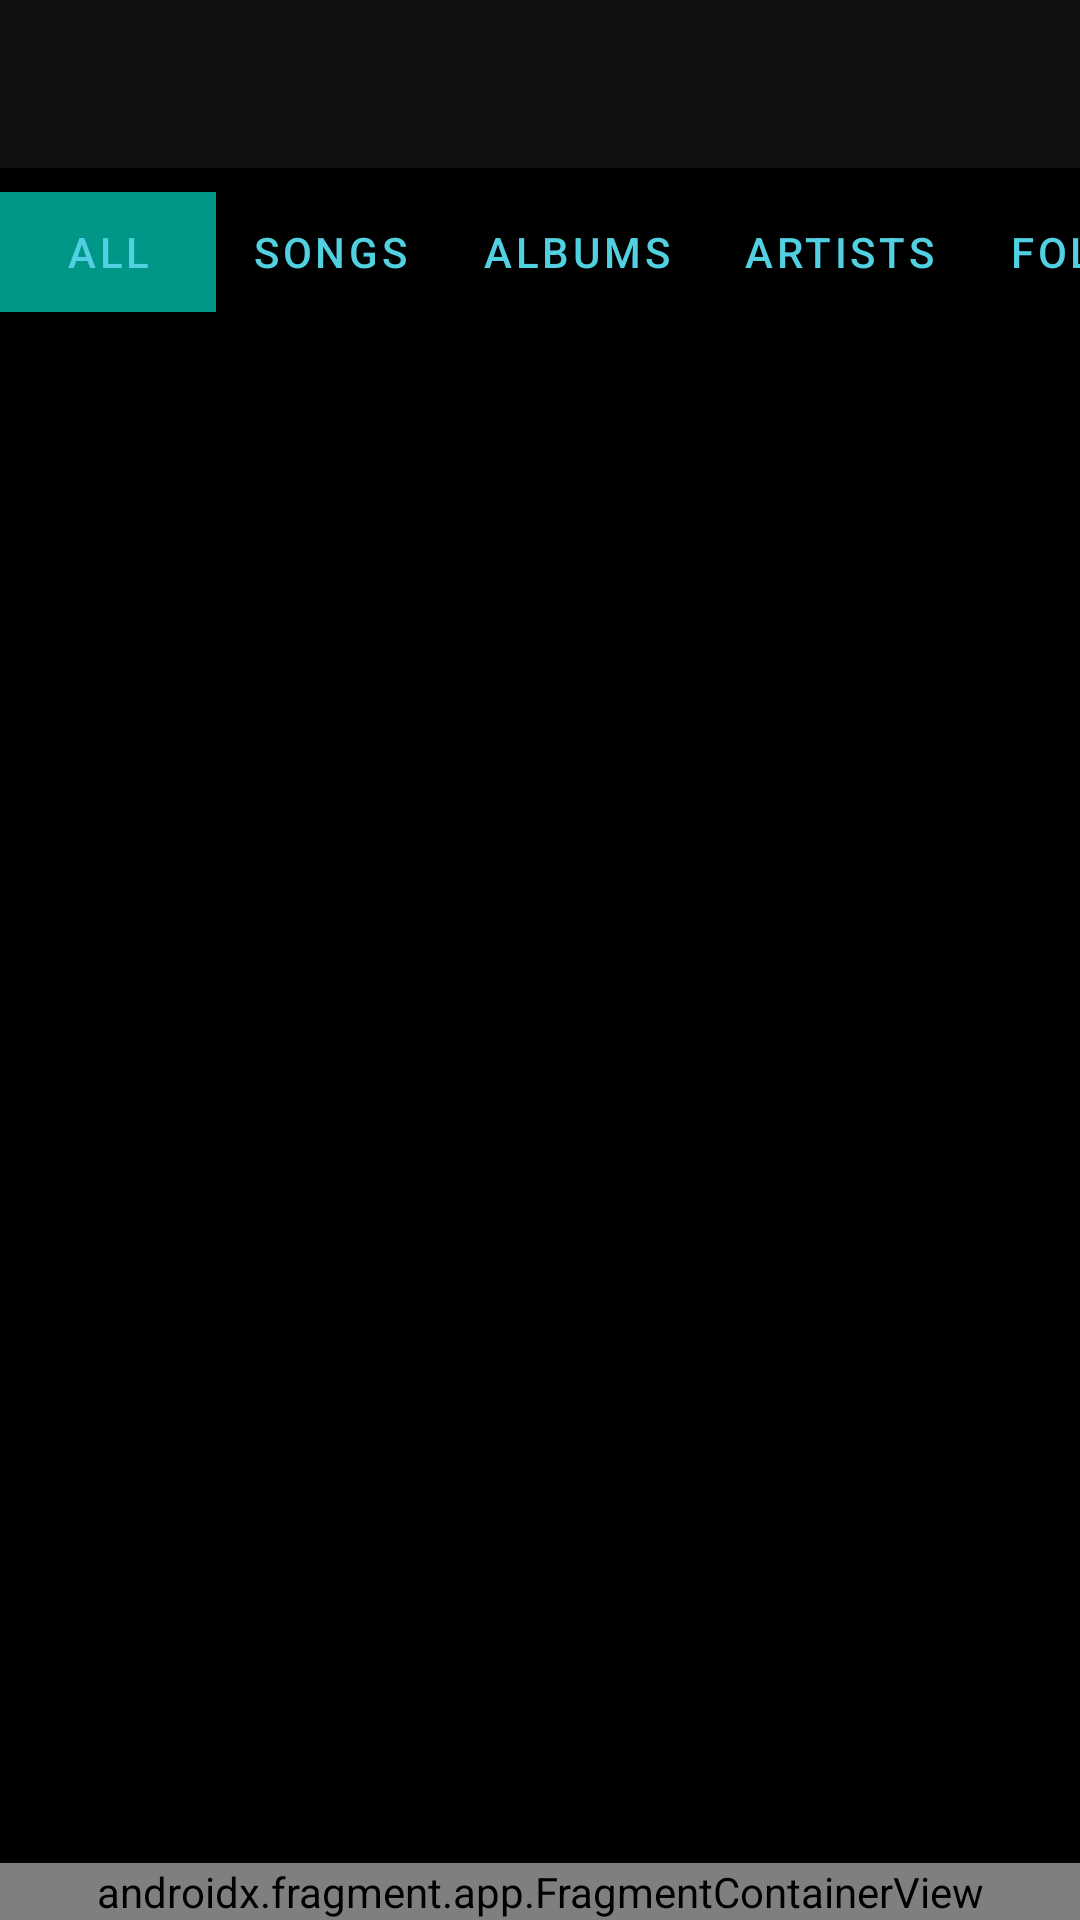

The Android layout XML behind this screen, and the referenced resources:
<!-- AndroidManifest.xml: activity theme Theme.ExtraBeat.NoActionbar -->
<!-- res/layout/activity_main.xml -->
<?xml version="1.0" encoding="utf-8"?>
<androidx.drawerlayout.widget.DrawerLayout xmlns:android="http://schemas.android.com/apk/res/android"
    xmlns:app="http://schemas.android.com/apk/res-auto"
    android:id="@+id/drawer"
    android:layout_width="match_parent"
    android:layout_height="match_parent"
    android:background="#000000">

    <com.google.android.material.navigation.NavigationView
        android:id="@+id/nav_view"
        android:layout_width="260dp"
        android:layout_height="match_parent"
        android:layout_gravity="start"

        android:background="@color/primaryColor"
        android:fitsSystemWindows="true"
        app:headerLayout="@layout/nav_header"
        app:itemBackground="@color/primaryColor"
        app:itemIconTint="@color/white"
        app:itemTextColor="#FFFFFF"
        app:menu="@menu/nav_menu" />

    <include
        layout="@layout/content_main"
        android:layout_width="match_parent"
        android:layout_height="match_parent" />

</androidx.drawerlayout.widget.DrawerLayout>
<!-- res/layout/nav_header.xml (included above) -->
<?xml version="1.0" encoding="utf-8"?>
<LinearLayout xmlns:android="http://schemas.android.com/apk/res/android"
    android:layout_width="match_parent"
    android:layout_height="200dp"
    android:background="@color/colorPrimary"
    android:gravity="center"
    android:orientation="vertical">

    <ImageView
        android:layout_width="130dp"
        android:layout_height="110dp"
        android:layout_marginBottom="15dp"
        android:layout_marginTop="15dp"
        android:background="@drawable/icon" />

    <TextView
        android:layout_width="wrap_content"
        android:layout_height="wrap_content"
        android:text="Music Bay"
        android:textColor="@color/black"
        android:textSize="20sp"
        android:textStyle="bold" />


</LinearLayout>
<!-- res/layout/content_main.xml (included above) -->
<?xml version="1.0" encoding="utf-8"?>
<androidx.constraintlayout.widget.ConstraintLayout xmlns:android="http://schemas.android.com/apk/res/android"
    xmlns:app="http://schemas.android.com/apk/res-auto"
    xmlns:tools="http://schemas.android.com/tools"
    android:layout_width="match_parent"
    android:layout_height="match_parent">

    <androidx.appcompat.widget.Toolbar
        android:id="@+id/toolbar"
        android:layout_width="match_parent"
        android:layout_height="?attr/actionBarSize"
        android:background="@color/primaryDarkColor"
        android:theme="@style/ThemeOverlay.AppCompat.Dark"
        app:layout_constraintEnd_toEndOf="parent"
        app:layout_constraintStart_toStartOf="parent"
        app:layout_constraintTop_toTopOf="parent" />


    <androidx.viewpager.widget.ViewPager
        android:id="@+id/viewpager"
        android:layout_width="0dp"
        android:layout_height="0dp"
        app:layout_constraintBottom_toBottomOf="parent"
        app:layout_constraintEnd_toEndOf="parent"
        app:layout_constraintStart_toStartOf="parent"
        app:layout_constraintTop_toBottomOf="@+id/tabs"
        tools:ignore="SpeakableTextPresentCheck,SpeakableTextPresentCheck,SpeakableTextPresentCheck" >


    </androidx.viewpager.widget.ViewPager>

    <com.google.android.material.tabs.TabLayout
        android:id="@+id/tabs"
        android:layout_width="wrap_content"
        android:layout_height="?attr/actionBarSize"
        app:layout_constraintEnd_toEndOf="parent"
        app:layout_constraintStart_toStartOf="parent"
        app:tabBackground="@color/black"
        app:tabIndicator="@drawable/tab_indicator"
        app:tabIndicatorColor="#009688"
        app:tabMode="scrollable"
        app:tabIndicatorFullWidth="true"
        app:tabIndicatorGravity="center"
        app:tabIndicatorHeight="40dp"
        app:tabTextColor="@color/colorPrimary"
        app:layout_constraintTop_toBottomOf="@+id/toolbar">

        <com.google.android.material.tabs.TabItem
            android:id="@+id/allTab"
            android:layout_width="wrap_content"
            android:layout_height="wrap_content"
            android:text="All" />

        <com.google.android.material.tabs.TabItem
            android:id="@+id/songTab"
            android:layout_width="wrap_content"
            android:layout_height="wrap_content"
            android:text="Songs" />

        <com.google.android.material.tabs.TabItem
            android:id="@+id/albumTab"
            android:layout_width="wrap_content"
            android:layout_height="wrap_content"
            android:text="Albums" />

        <com.google.android.material.tabs.TabItem
            android:id="@+id/artistTab"
            android:layout_width="wrap_content"
            android:layout_height="wrap_content"
            android:text="Artists" />

        <com.google.android.material.tabs.TabItem
            android:id="@+id/folderTab"
            android:layout_width="wrap_content"
            android:layout_height="wrap_content"
            android:text="Folders" />
    </com.google.android.material.tabs.TabLayout>

    <androidx.fragment.app.FragmentContainerView
        android:id="@+id/nowPlaying"
        android:name="com.george.sliceoflife.extrabeat.fragments.NowPlaying"
        android:layout_width="match_parent"
        android:layout_height="wrap_content"
        app:layout_constraintBottom_toBottomOf="@id/viewpager"
        app:layout_constraintEnd_toEndOf="parent"
        app:layout_constraintStart_toStartOf="parent"
        tools:layout="@layout/fragment_now_playing" />


</androidx.constraintlayout.widget.ConstraintLayout>
<!-- res/layout/fragment_now_playing.xml (included above) -->
<?xml version="1.0" encoding="utf-8"?>
<RelativeLayout xmlns:android="http://schemas.android.com/apk/res/android"
    xmlns:app="http://schemas.android.com/apk/res-auto"
    xmlns:tools="http://schemas.android.com/tools"
    android:id="@+id/rootNP"
    android:layout_width="match_parent"
    android:layout_height="wrap_content"
    android:background="@color/colorc"
    tools:context=".fragments.NowPlaying">

    <TextView
        android:id="@+id/songNameNP"
        android:layout_width="match_parent"
        android:layout_height="60dp"
        android:layout_marginTop="10dp"
        android:layout_toEndOf="@id/songImgNP"
        android:layout_toStartOf="@id/playPauseBtnNP"
        android:ellipsize="marquee"
        android:gravity="center"
        android:marqueeRepeatLimit="marquee_forever"
        android:singleLine="true"
        android:text="Song Name"
        android:textColor="@color/white"
        android:textSize="18sp"
        android:textStyle="bold" />

    <com.google.android.material.floatingactionbutton.ExtendedFloatingActionButton
        android:id="@+id/playPauseBtnNP"
        android:layout_width="wrap_content"
        android:layout_height="wrap_content"
        android:layout_centerVertical="true"
        android:layout_marginHorizontal="5dp"
        android:layout_toStartOf="@id/nextBtnNP"
        android:backgroundTint="@color/colorc"
        app:icon="@drawable/ic_playicon"
        app:iconSize="30dp"
        app:iconTint="@color/white"
        tools:ignore="SpeakableTextPresentCheck" />

    <com.google.android.material.floatingactionbutton.ExtendedFloatingActionButton
        android:id="@+id/nextBtnNP"
        android:layout_width="wrap_content"
        android:layout_height="wrap_content"
        android:layout_alignParentEnd="true"
        android:layout_centerVertical="true"
        android:layout_marginBottom="10dp"
        android:layout_marginEnd="10dp"
        android:layout_marginStart="10dp"
        android:layout_marginTop="10dp"
        android:backgroundTint="@color/colorc"
        app:icon="@drawable/ic_nexticon"
        app:iconSize="30dp"
        app:iconTint="@color/white"
        tools:ignore="SpeakableTextPresentCheck" />

    <com.google.android.material.imageview.ShapeableImageView
        android:id="@+id/songImgNP"
        android:layout_width="70dp"
        android:layout_height="65dp"
        android:layout_marginHorizontal="10dp"
        android:layout_marginVertical="5dp"
        android:src="@drawable/music"
        app:shapeAppearanceOverlay="@style/curved" />


</RelativeLayout>
<!-- resources referenced by this layout -->
<resources>
  <color name="black">#FF000000</color>
  <color name="colorPrimary">#50D0E0</color>
  <color name="colorc">#282828</color>
  <color name="primaryColor">#212121</color>
  <color name="primaryDarkColor">#101010</color>
  <color name="white">#FFFFFFFF</color>
  <!-- drawable icon: png bitmap (drawable, 53073 bytes) -->
  <style name="Theme.ExtraBeat.NoActionbar" parent="Theme.MaterialComponents.DayNight.NoActionBar">
          
          <item name="colorPrimary">@color/black</item>
          <item name="colorPrimaryVariant">@color/black</item>
          <item name="colorOnPrimary">@color/white</item>
          
          <item name="colorSecondary">@color/teal_200</item>
          <item name="colorSecondaryVariant">@color/teal_700</item>
          <item name="colorOnSecondary">@color/black</item>
          
          <item name="android:statusBarColor" tools:targetApi="l">?attr/colorPrimaryVariant</item>
          
      </style>
  <color name="teal_200">#FF03DAC5</color>
  <color name="teal_700">#FF018786</color>
</resources>
